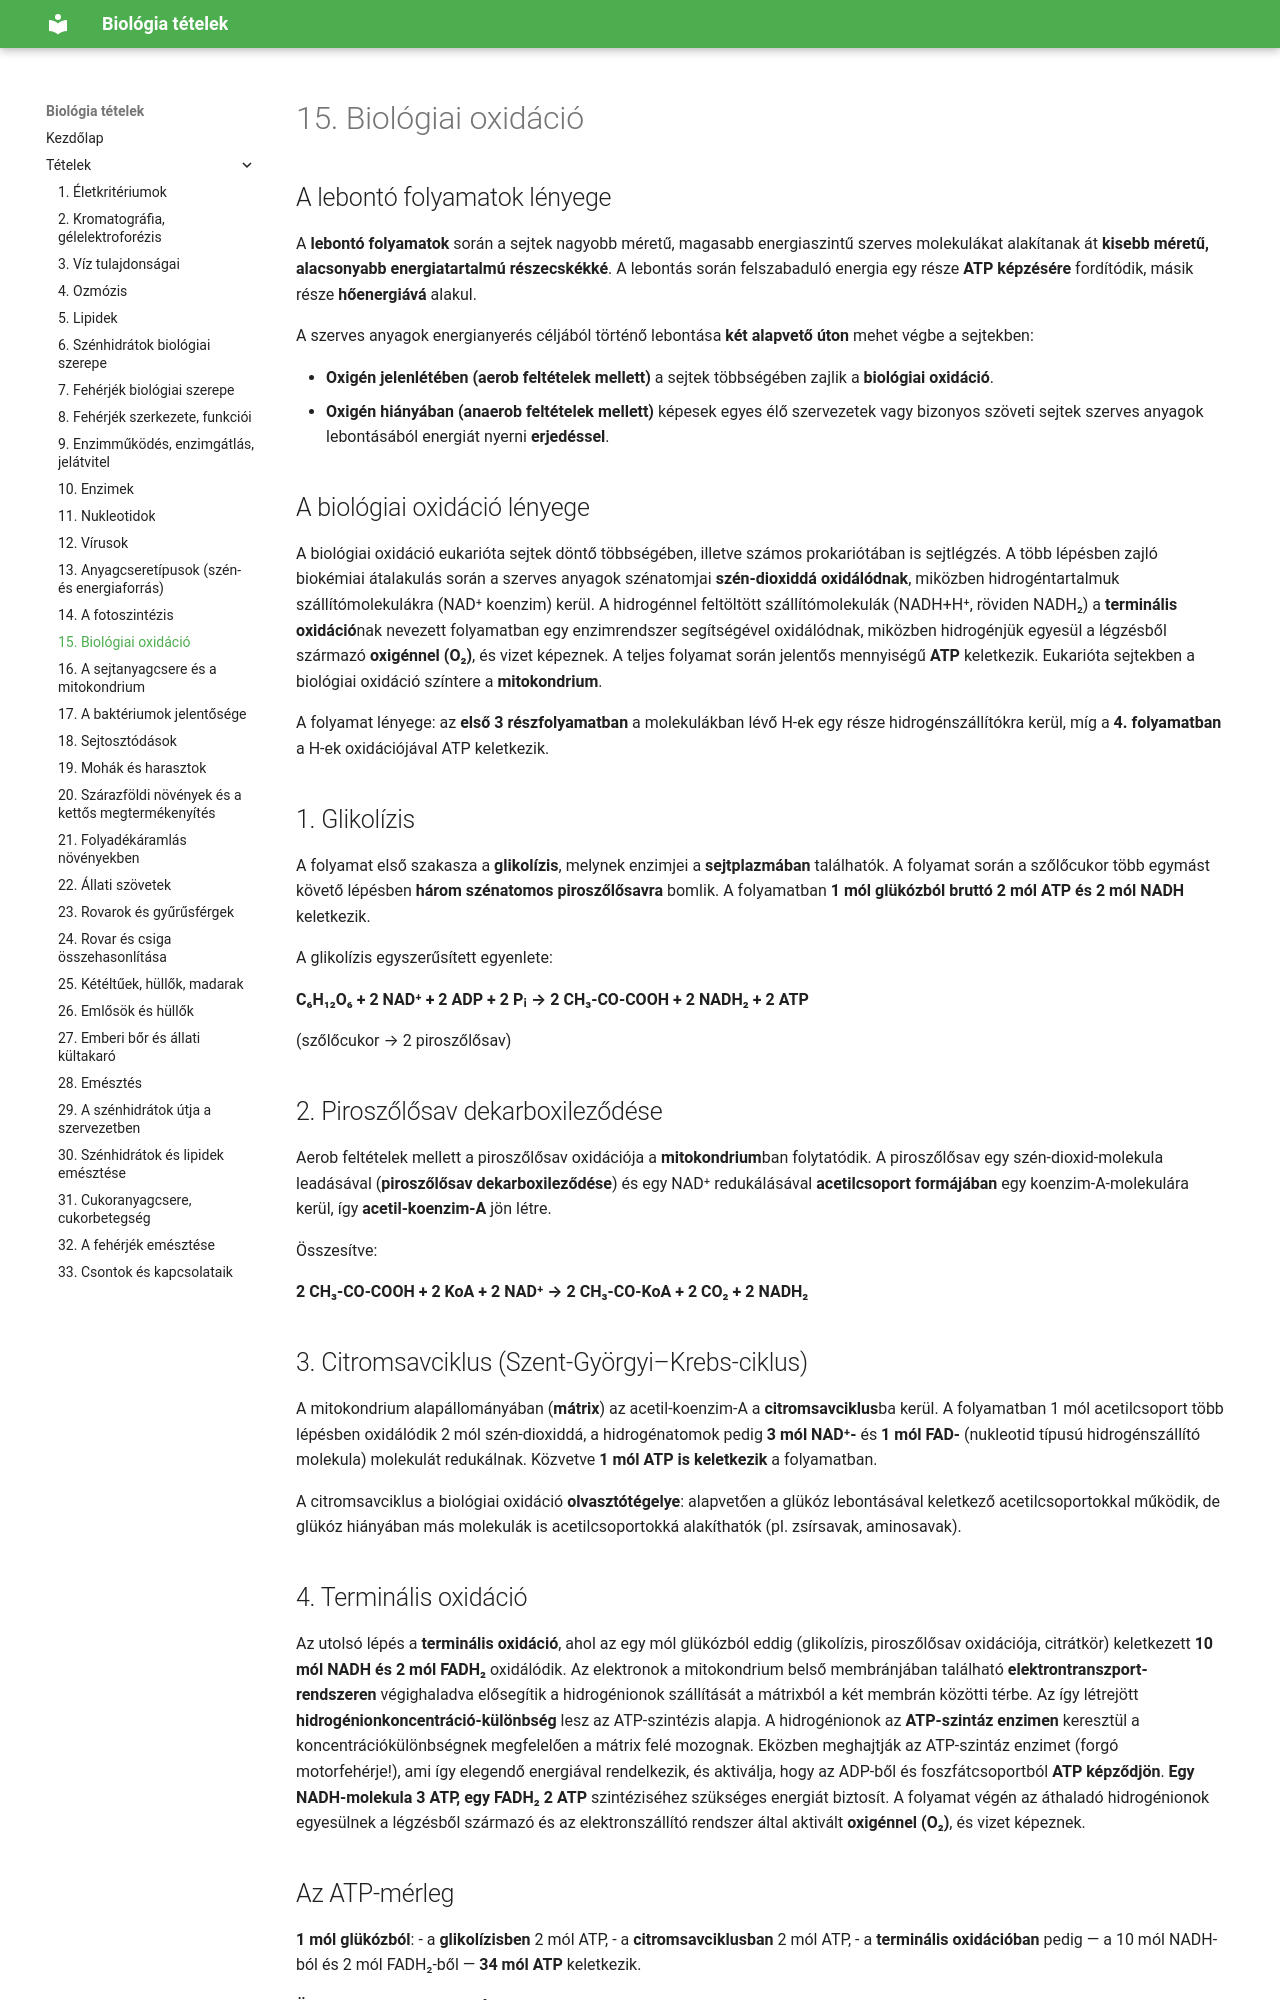

repository: ERGO-NET/bio-erettsegi-vazlatok · page: 15-biologiai-oxidacio/index.html · generator: mkdocs

# 15. Biológiai oxidáció

## A lebontó folyamatok lényege

A **lebontó folyamatok** során a sejtek nagyobb méretű, magasabb energiaszintű szerves molekulákat alakítanak át **kisebb méretű, alacsonyabb energiatartalmú részecskékké**. A lebontás során felszabaduló energia egy része **ATP képzésére** fordítódik, másik része **hőenergiává** alakul.

A szerves anyagok energianyerés céljából történő lebontása **két alapvető úton** mehet végbe a sejtekben:

- **Oxigén jelenlétében (aerob feltételek mellett)** a sejtek többségében zajlik a **biológiai oxidáció**.
- **Oxigén hiányában (anaerob feltételek mellett)** képesek egyes élő szervezetek vagy bizonyos szöveti sejtek szerves anyagok lebontásából energiát nyerni **erjedéssel**.

## A biológiai oxidáció lényege

A biológiai oxidáció eukarióta sejtek döntő többségében, illetve számos prokariótában is sejtlégzés. A több lépésben zajló biokémiai átalakulás során a szerves anyagok szénatomjai **szén-dioxiddá oxidálódnak**, miközben hidrogéntartalmuk szállítómolekulákra (NAD⁺ koenzim) kerül. A hidrogénnel feltöltött szállítómolekulák (NADH+H⁺, röviden NADH₂) a **terminális oxidáció**nak nevezett folyamatban egy enzimrendszer segítségével oxidálódnak, miközben hidrogénjük egyesül a légzésből származó **oxigénnel (O₂)**, és vizet képeznek. A teljes folyamat során jelentős mennyiségű **ATP** keletkezik. Eukarióta sejtekben a biológiai oxidáció színtere a **mitokondrium**.

A folyamat lényege: az **első 3 részfolyamatban** a molekulákban lévő H-ek egy része hidrogénszállítókra kerül, míg a **4. folyamatban** a H-ek oxidációjával ATP keletkezik.

## 1. Glikolízis

A folyamat első szakasza a **glikolízis**, melynek enzimjei a **sejtplazmában** találhatók. A folyamat során a szőlőcukor több egymást követő lépésben **három szénatomos piroszőlősavra** bomlik. A folyamatban **1 mól glükózból bruttó 2 mól ATP és 2 mól NADH** keletkezik.

A glikolízis egyszerűsített egyenlete:

**C₆H₁₂O₆ + 2 NAD⁺ + 2 ADP + 2 Pᵢ → 2 CH₃-CO-COOH + 2 NADH₂ + 2 ATP**

(szőlőcukor → 2 piroszőlősav)

## 2. Piroszőlősav dekarboxileződése

Aerob feltételek mellett a piroszőlősav oxidációja a **mitokondrium**ban folytatódik. A piroszőlősav egy szén-dioxid-molekula leadásával (**piroszőlősav dekarboxileződése**) és egy NAD⁺ redukálásával **acetilcsoport formájában** egy koenzim-A-molekulára kerül, így **acetil-koenzim-A** jön létre.

Összesítve:

**2 CH₃-CO-COOH + 2 KoA + 2 NAD⁺ → 2 CH₃-CO-KoA + 2 CO₂ + 2 NADH₂**

## 3. Citromsavciklus (Szent-Györgyi–Krebs-ciklus)

A mitokondrium alapállományában (**mátrix**) az acetil-koenzim-A a **citromsavciklus**ba kerül. A folyamatban 1 mól acetilcsoport több lépésben oxidálódik 2 mól szén-dioxiddá, a hidrogénatomok pedig **3 mól NAD⁺-** és **1 mól FAD-** (nukleotid típusú hidrogénszállító molekula) molekulát redukálnak. Közvetve **1 mól ATP is keletkezik** a folyamatban.

A citromsavciklus a biológiai oxidáció **olvasztótégelye**: alapvetően a glükóz lebontásával keletkező acetilcsoportokkal működik, de glükóz hiányában más molekulák is acetilcsoportokká alakíthatók (pl. zsírsavak, aminosavak).
